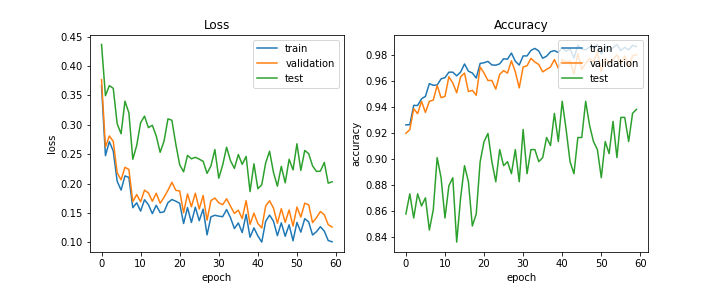

Data behind this chart, as committed beside it:
train_acc, train_loss, val_acc, val_loss, test_acc, test_loss, lr
0.9263, 0.3667, 0.9199, 0.3769, 0.858, 0.4368, 0.0005
0.9266, 0.2476, 0.9227, 0.2623, 0.8735, 0.3495, 0.0005
0.9413, 0.2714, 0.9387, 0.2811, 0.8549, 0.3667, 0.0005
0.9412, 0.2555, 0.935, 0.2719, 0.8735, 0.3621, 0.0005
0.9464, 0.2041, 0.9444, 0.2186, 0.8642, 0.302, 0.0005
0.9482, 0.1891, 0.9359, 0.2064, 0.8704, 0.2848, 0.0005
0.958, 0.2131, 0.9444, 0.2278, 0.8457, 0.3402, 0.0005
0.9567, 0.2105, 0.9453, 0.2241, 0.8611, 0.3204, 0.0005
0.9569, 0.159, 0.9566, 0.1693, 0.9012, 0.2415, 0.0005
0.9617, 0.1673, 0.9472, 0.1814, 0.8858, 0.2648, 0.0005
0.9626, 0.1532, 0.9482, 0.1691, 0.8549, 0.3036, 0.0005
0.9668, 0.1726, 0.9632, 0.1889, 0.8796, 0.3148, 0.0005
0.9668, 0.1641, 0.9585, 0.1842, 0.8858, 0.2952, 0.0005
0.964, 0.149, 0.951, 0.1699, 0.8364, 0.2993, 0.0005
0.9669, 0.1631, 0.9632, 0.1836, 0.8704, 0.281, 0.0005
0.9731, 0.1507, 0.9661, 0.1667, 0.8951, 0.2532, 0.0005
0.9675, 0.1521, 0.9519, 0.1769, 0.8827, 0.2724, 0.0005
0.9662, 0.1675, 0.9529, 0.1887, 0.8488, 0.3102, 0.0005
0.9623, 0.1729, 0.9491, 0.2023, 0.858, 0.3079, 0.0005
0.9735, 0.1701, 0.9708, 0.1886, 0.8981, 0.2674, 0.0005
0.974, 0.1665, 0.9661, 0.1875, 0.9136, 0.232, 0.0005
0.9751, 0.1322, 0.9604, 0.1504, 0.9198, 0.22, 0.0005
0.9723, 0.1592, 0.9604, 0.1825, 0.8981, 0.2481, 0.0005
0.9721, 0.1339, 0.9538, 0.1607, 0.8827, 0.2422, 0.0005
0.9732, 0.1599, 0.9651, 0.1837, 0.9074, 0.2448, 0.0005
0.9771, 0.1369, 0.968, 0.1567, 0.8951, 0.2417, 0.00025
0.9767, 0.1565, 0.9661, 0.1798, 0.8981, 0.2379, 0.00025
0.9815, 0.1128, 0.9755, 0.1378, 0.8889, 0.2175, 0.00025
0.9752, 0.1435, 0.967, 0.1711, 0.9074, 0.2301, 0.00025
0.9722, 0.1461, 0.9548, 0.1754, 0.8827, 0.2579, 0.00025
0.9793, 0.1446, 0.9708, 0.1674, 0.9228, 0.2092, 0.00025
0.9793, 0.1437, 0.9717, 0.1641, 0.8889, 0.2316, 0.00025
0.9834, 0.1559, 0.9774, 0.1742, 0.9074, 0.2619, 0.00025
0.985, 0.142, 0.9746, 0.1616, 0.9074, 0.2389, 0.00025
0.983, 0.1236, 0.9727, 0.1493, 0.8981, 0.2259, 0.00025
0.9775, 0.1331, 0.967, 0.1548, 0.9012, 0.2495, 0.00025
0.979, 0.1167, 0.9689, 0.1406, 0.9167, 0.2328, 0.00025
0.9824, 0.1476, 0.9708, 0.171, 0.9105, 0.2463, 0.00025
0.9833, 0.1088, 0.9764, 0.1308, 0.9352, 0.1864, 0.000125
0.9819, 0.1247, 0.9698, 0.1498, 0.9136, 0.2337, 0.000125
0.9858, 0.111, 0.9764, 0.1321, 0.9444, 0.1913, 0.000125
0.9828, 0.1005, 0.9746, 0.1247, 0.9228, 0.1981, 0.000125
0.9848, 0.1359, 0.9755, 0.1619, 0.8981, 0.2353, 0.000125
0.9776, 0.1464, 0.9651, 0.1709, 0.8889, 0.255, 0.000125
0.9875, 0.1361, 0.9811, 0.1584, 0.9167, 0.219, 0.000125
0.9844, 0.1115, 0.9689, 0.1326, 0.9167, 0.1956, 0.000125
0.984, 0.1333, 0.9736, 0.1573, 0.9444, 0.2294, 0.000125
0.9861, 0.1104, 0.9774, 0.134, 0.9259, 0.2013, 0.000125
0.9856, 0.1299, 0.9746, 0.1552, 0.9136, 0.2414, 0.000125
0.9881, 0.1027, 0.9821, 0.1277, 0.9074, 0.2233, 0.000125
0.9806, 0.134, 0.967, 0.1601, 0.8858, 0.2678, 0.000125
0.9868, 0.1175, 0.9774, 0.143, 0.9136, 0.2225, 0.000125
0.9832, 0.1403, 0.9736, 0.1667, 0.9043, 0.2564, 0.000125
0.9856, 0.1348, 0.9764, 0.164, 0.929, 0.251, 0.000125
0.988, 0.1126, 0.9802, 0.1336, 0.9012, 0.2302, 0.000125
0.9834, 0.1183, 0.9727, 0.1421, 0.9321, 0.2207, 6.25e-05
0.9859, 0.1266, 0.9793, 0.1526, 0.9321, 0.2213, 6.25e-05
0.9839, 0.1192, 0.9708, 0.147, 0.9136, 0.236, 6.25e-05
0.9874, 0.1032, 0.9793, 0.1302, 0.9352, 0.2008, 6.25e-05
0.9864, 0.101, 0.9802, 0.1261, 0.9383, 0.2031, 6.25e-05
